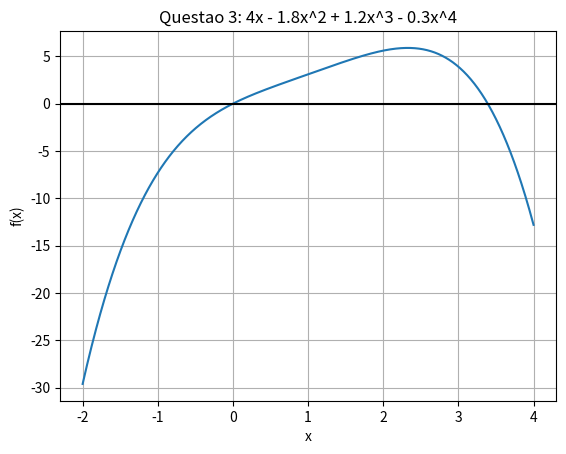

The script that saved this image:
import numpy as np
import matplotlib.pyplot as plt

# TAREFA 3 - QUESTAO 3 ITEM A
# f(x) = 4x - 1.8x^2 + 1.2x^3 - 0.3x^4
# grafico da funcao

# definicao da funcao original
def f(x):
    return 4*x - 1.8*x**2 + 1.2*x**3 - 0.3*x**4

# definicao da derivada
def df(x):
    return 4 - 3.6*x + 3.6*x**2 - 1.2*x**3

# METODO GRAFICO
x = np.linspace(-2, 4, 1000)
plt.figure()
plt.plot(x, f(x))
plt.axhline(0, color='k')
plt.title("Questao 3: 4x - 1.8x^2 + 1.2x^3 - 0.3x^4")
plt.xlabel("x")
plt.ylabel("f(x)")
plt.grid()
plt.show()

# valores nas extremidades e no meio do intervalo
print("f(-2) =", f(-2))
print("f(0) =", f(0))
print("f(2) =", f(2))
print("f(4) =", f(4))

# a derivada troca de sinal uma unica vez, entao o intervalo e unimodal
print("df(-2) =", df(-2))
print("df(2) =", df(2))
print("df(4) =", df(4))

# BUSCA INCREMENTAL NA DERIVADA, PARA LOCALIZAR O MAXIMO
n = 10000
m = np.linspace(-2, 4, n)
intervalos = []

for i in range(n-1):
    if df(m[i])*df(m[i+1]) < 0:
        intervalos.append([m[i], m[i+1]])

matriz_intervalos = np.array(intervalos)
print("Matriz de Intervalos [xl, xu] onde df troca de sinal:")
print(matriz_intervalos)
print("Numero de pontos otimos no intervalo:", len(matriz_intervalos))
